Photos from the image-classification dataset "dataset_processed" in the GitHub repository Ptuyizere/Formative2_ML_G9_Preprocess. Its 2 classes are: parasitized, uninfected.

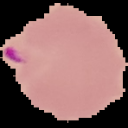
Label: parasitized

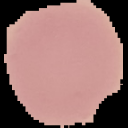
Label: uninfected

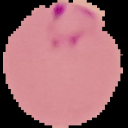
Label: parasitized

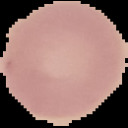
Label: uninfected

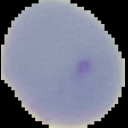
Label: uninfected

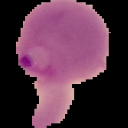
Label: parasitized
